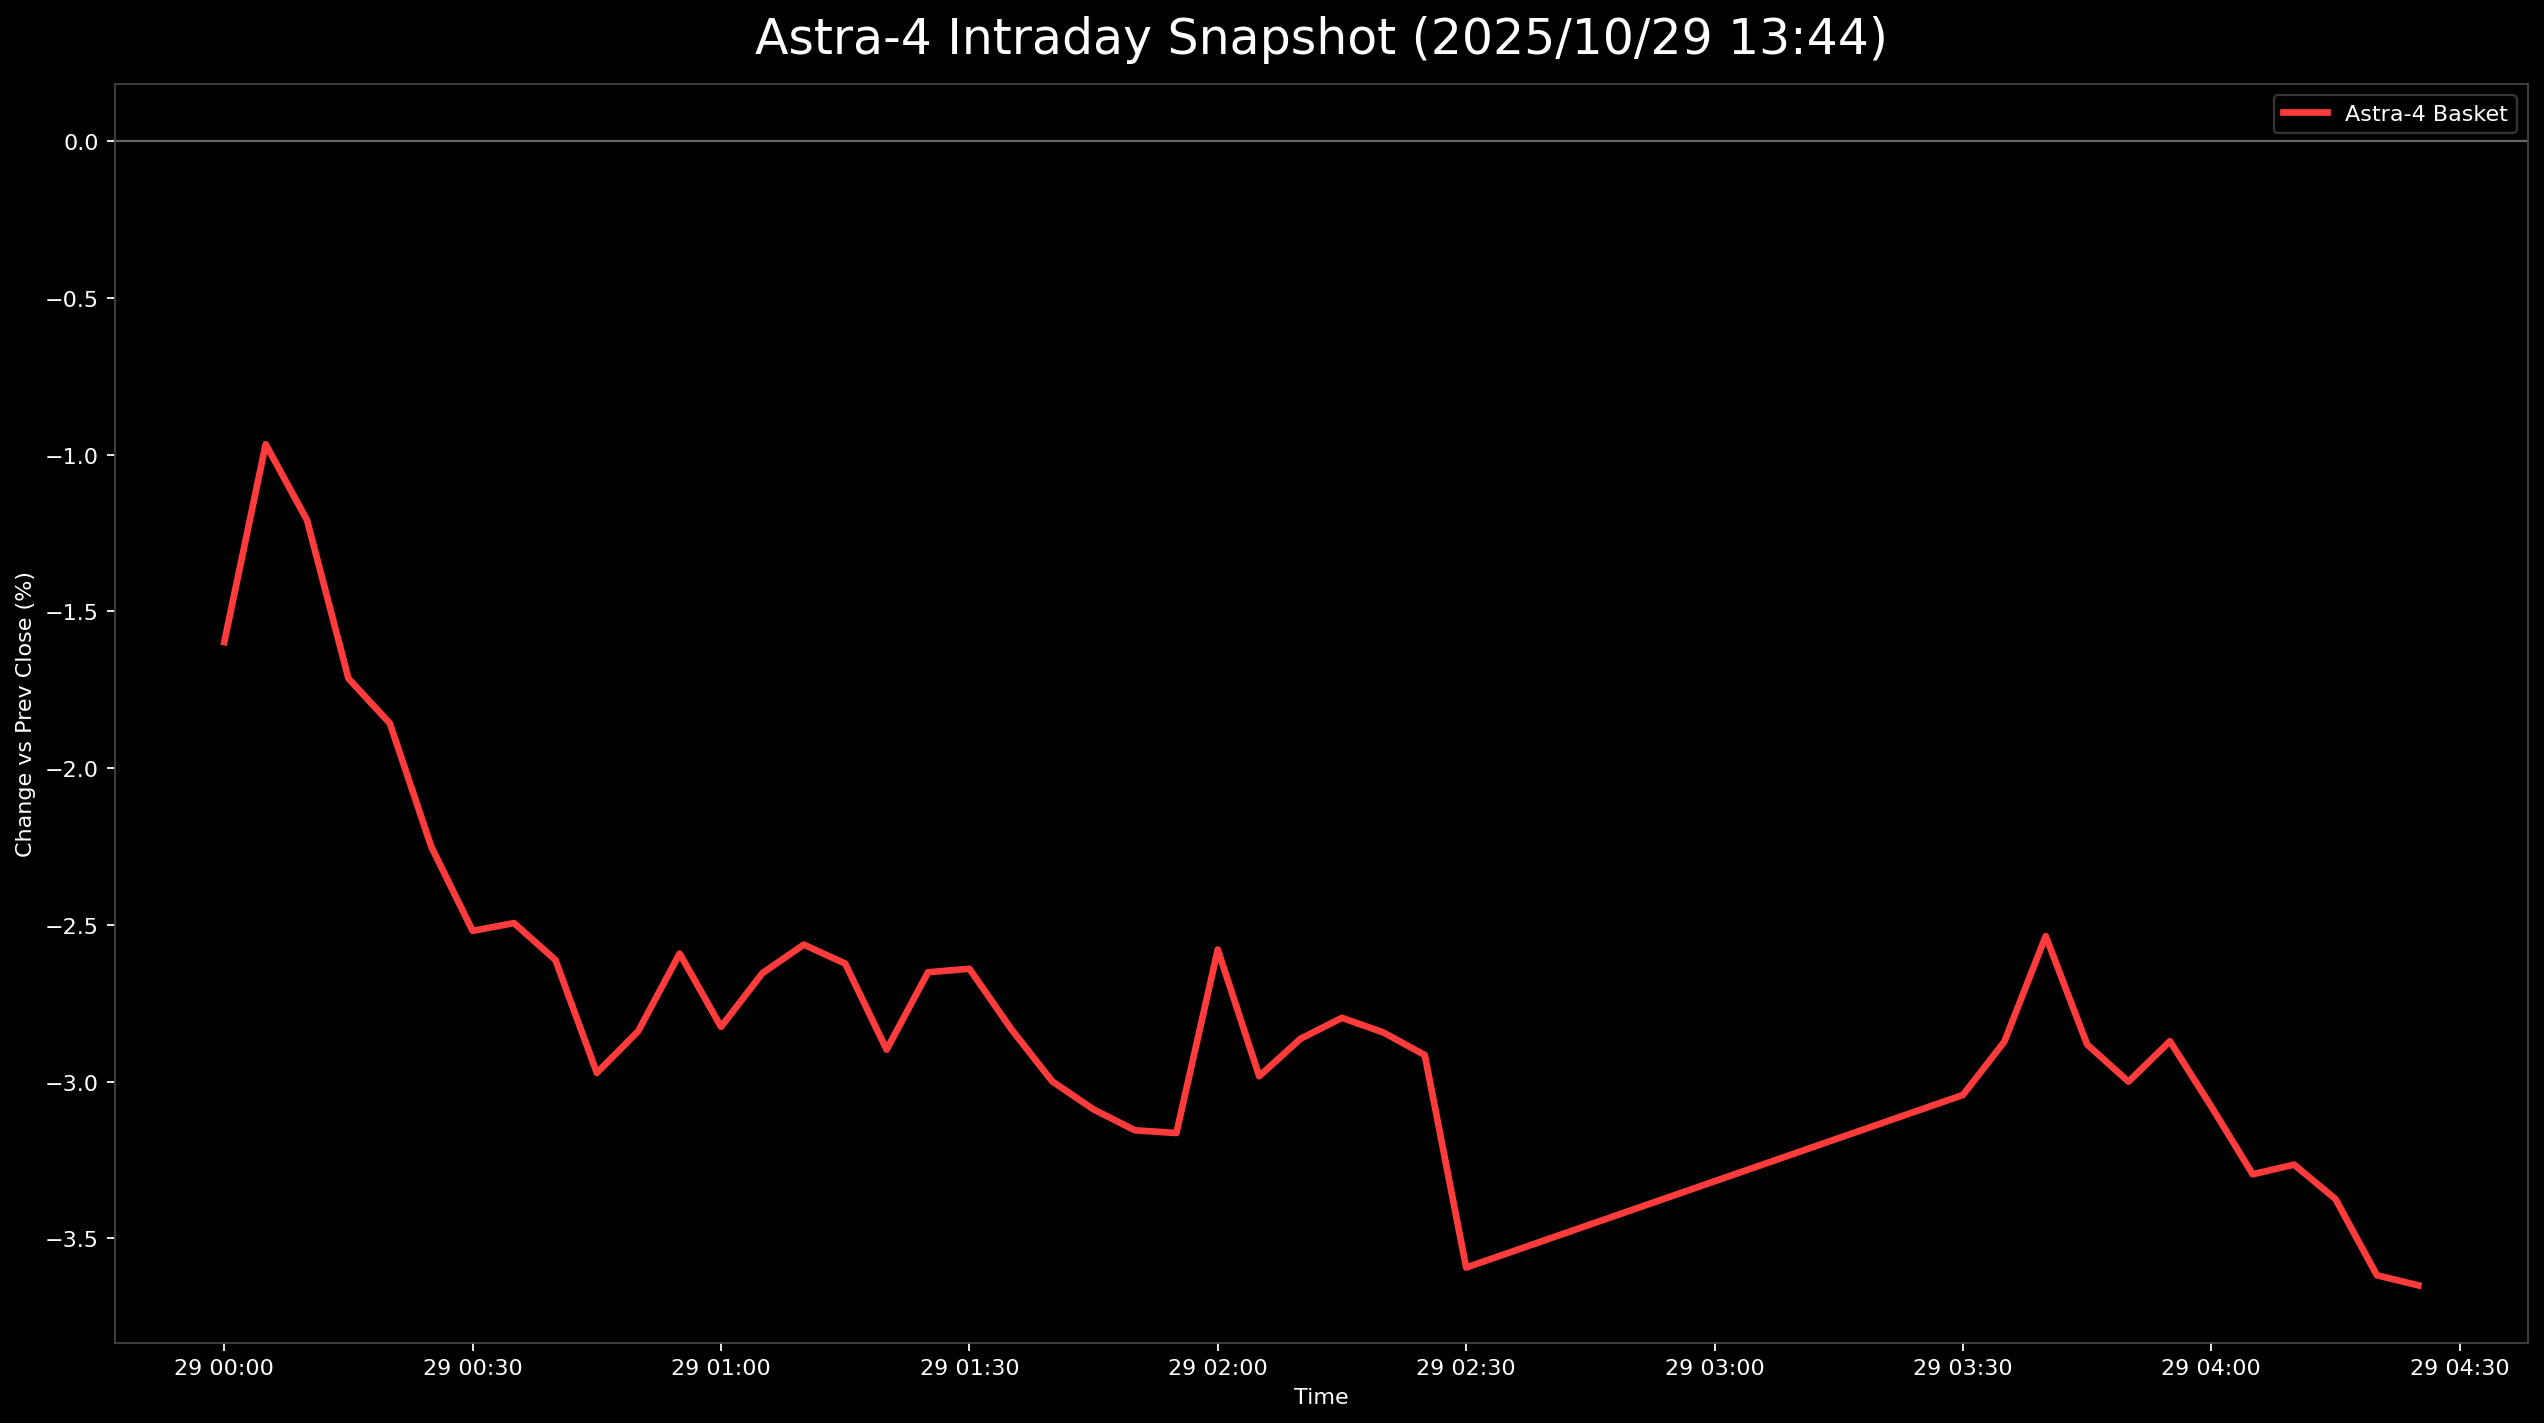

The data file committed next to this chart (first rows):
日時, 9348.T, 5595.T, 402A.T, 186A.T, Astra4_mean
2025-10-29 00:00:00+00:00, , 0.0, -0.03668, -0.01125, -0.01598
2025-10-29 00:05:00+00:00, -0.004167, 0.004208, -0.02871, -0.01, -0.009667
2025-10-29 00:10:00+00:00, -0.00625, 0.0, -0.02711, -0.015, -0.01209
2025-10-29 00:15:00+00:00, -0.01042, 0.0, -0.0319, -0.02625, -0.01714
2025-10-29 00:20:00+00:00, -0.002083, -0.002104, -0.03509, -0.035, -0.01857
2025-10-29 00:25:00+00:00, -0.00625, -0.003682, -0.03509, -0.045, -0.0225
2025-10-29 00:30:00+00:00, -0.008333, -0.008943, -0.03349, -0.05, -0.02519
2025-10-29 00:35:00+00:00, -0.00625, -0.009469, -0.0303, -0.05375, -0.02494
2025-10-29 00:40:00+00:00, -0.008333, -0.009469, -0.03668, -0.05, -0.02612
2025-10-29 00:45:00+00:00, -0.01458, -0.01262, -0.03668, -0.055, -0.02972
2025-10-29 00:50:00+00:00, -0.01458, -0.01105, -0.03668, -0.05125, -0.02839
2025-10-29 00:55:00+00:00, -0.01458, -0.006839, -0.03349, -0.04875, -0.02592
2025-10-29 01:00:00+00:00, -0.01667, -0.008417, -0.03668, -0.05125, -0.02825
2025-10-29 01:05:00+00:00, -0.01458, -0.006839, -0.03349, -0.05125, -0.02654
2025-10-29 01:10:00+00:00, -0.0125, -0.003682, -0.03509, -0.05125, -0.02563
2025-10-29 01:15:00+00:00, -0.01458, -0.003682, -0.03668, -0.05, -0.02624
2025-10-29 01:20:00+00:00, -0.01667, -0.002104, -0.04466, -0.0525, -0.02898
2025-10-29 01:25:00+00:00, -0.0125, -0.003682, -0.03987, -0.05, -0.02651
2025-10-29 01:30:00+00:00, -0.01458, -0.006839, -0.03668, -0.0475, -0.0264
2025-10-29 01:35:00+00:00, -0.01667, -0.005786, -0.03828, -0.0525, -0.02831
2025-10-29 01:40:00+00:00, -0.01667, -0.006839, -0.04147, -0.055, -0.02999
2025-10-29 01:45:00+00:00, -0.01667, -0.007365, -0.03828, -0.06125, -0.03089
2025-10-29 01:50:00+00:00, -0.01667, -0.006839, -0.04147, -0.06125, -0.03156
2025-10-29 01:55:00+00:00, -0.01667, -0.006839, -0.04306, -0.06, -0.03164
2025-10-29 02:00:00+00:00, -0.01667, -0.006312, -0.02392, -0.05625, -0.02579
2025-10-29 02:05:00+00:00, -0.01667, -0.006312, -0.03509, -0.06125, -0.02983
2025-10-29 02:10:00+00:00, -0.01667, -0.006312, -0.0303, -0.06125, -0.02863
2025-10-29 02:15:00+00:00, -0.01667, -0.006839, -0.02711, -0.06125, -0.02797
2025-10-29 02:20:00+00:00, -0.02083, -0.005786, -0.02711, -0.06, -0.02843
2025-10-29 02:25:00+00:00, -0.01875, -0.006312, -0.0303, -0.06125, -0.02915
2025-10-29 02:30:00+00:00, -0.01875, , -0.0303, -0.05875, -0.03593
2025-10-29 03:30:00+00:00, -0.01875, -0.009469, -0.03349, -0.06, -0.03043
2025-10-29 03:35:00+00:00, -0.01875, -0.01052, -0.0319, -0.05375, -0.02873
2025-10-29 03:40:00+00:00, -0.01667, -0.009469, -0.0303, -0.045, -0.02536
2025-10-29 03:45:00+00:00, -0.01667, -0.01157, -0.03828, -0.04875, -0.02882
2025-10-29 03:50:00+00:00, -0.01875, -0.01105, -0.04147, -0.04875, -0.03
2025-10-29 03:55:00+00:00, -0.01875, -0.01157, -0.03828, -0.04625, -0.02871
2025-10-29 04:00:00+00:00, -0.01875, -0.01262, -0.04306, -0.04875, -0.0308
2025-10-29 04:05:00+00:00, -0.02083, -0.01578, -0.04147, -0.05375, -0.03296
2025-10-29 04:10:00+00:00, -0.01875, -0.01789, -0.04147, -0.0525, -0.03265
2025-10-29 04:15:00+00:00, -0.01875, -0.02262, -0.03987, -0.05375, -0.03375
2025-10-29 04:20:00+00:00, -0.02083, -0.02367, -0.04147, -0.05875, -0.03618
2025-10-29 04:25:00+00:00, -0.01875, -0.0242, -0.04306, -0.06, -0.0365
